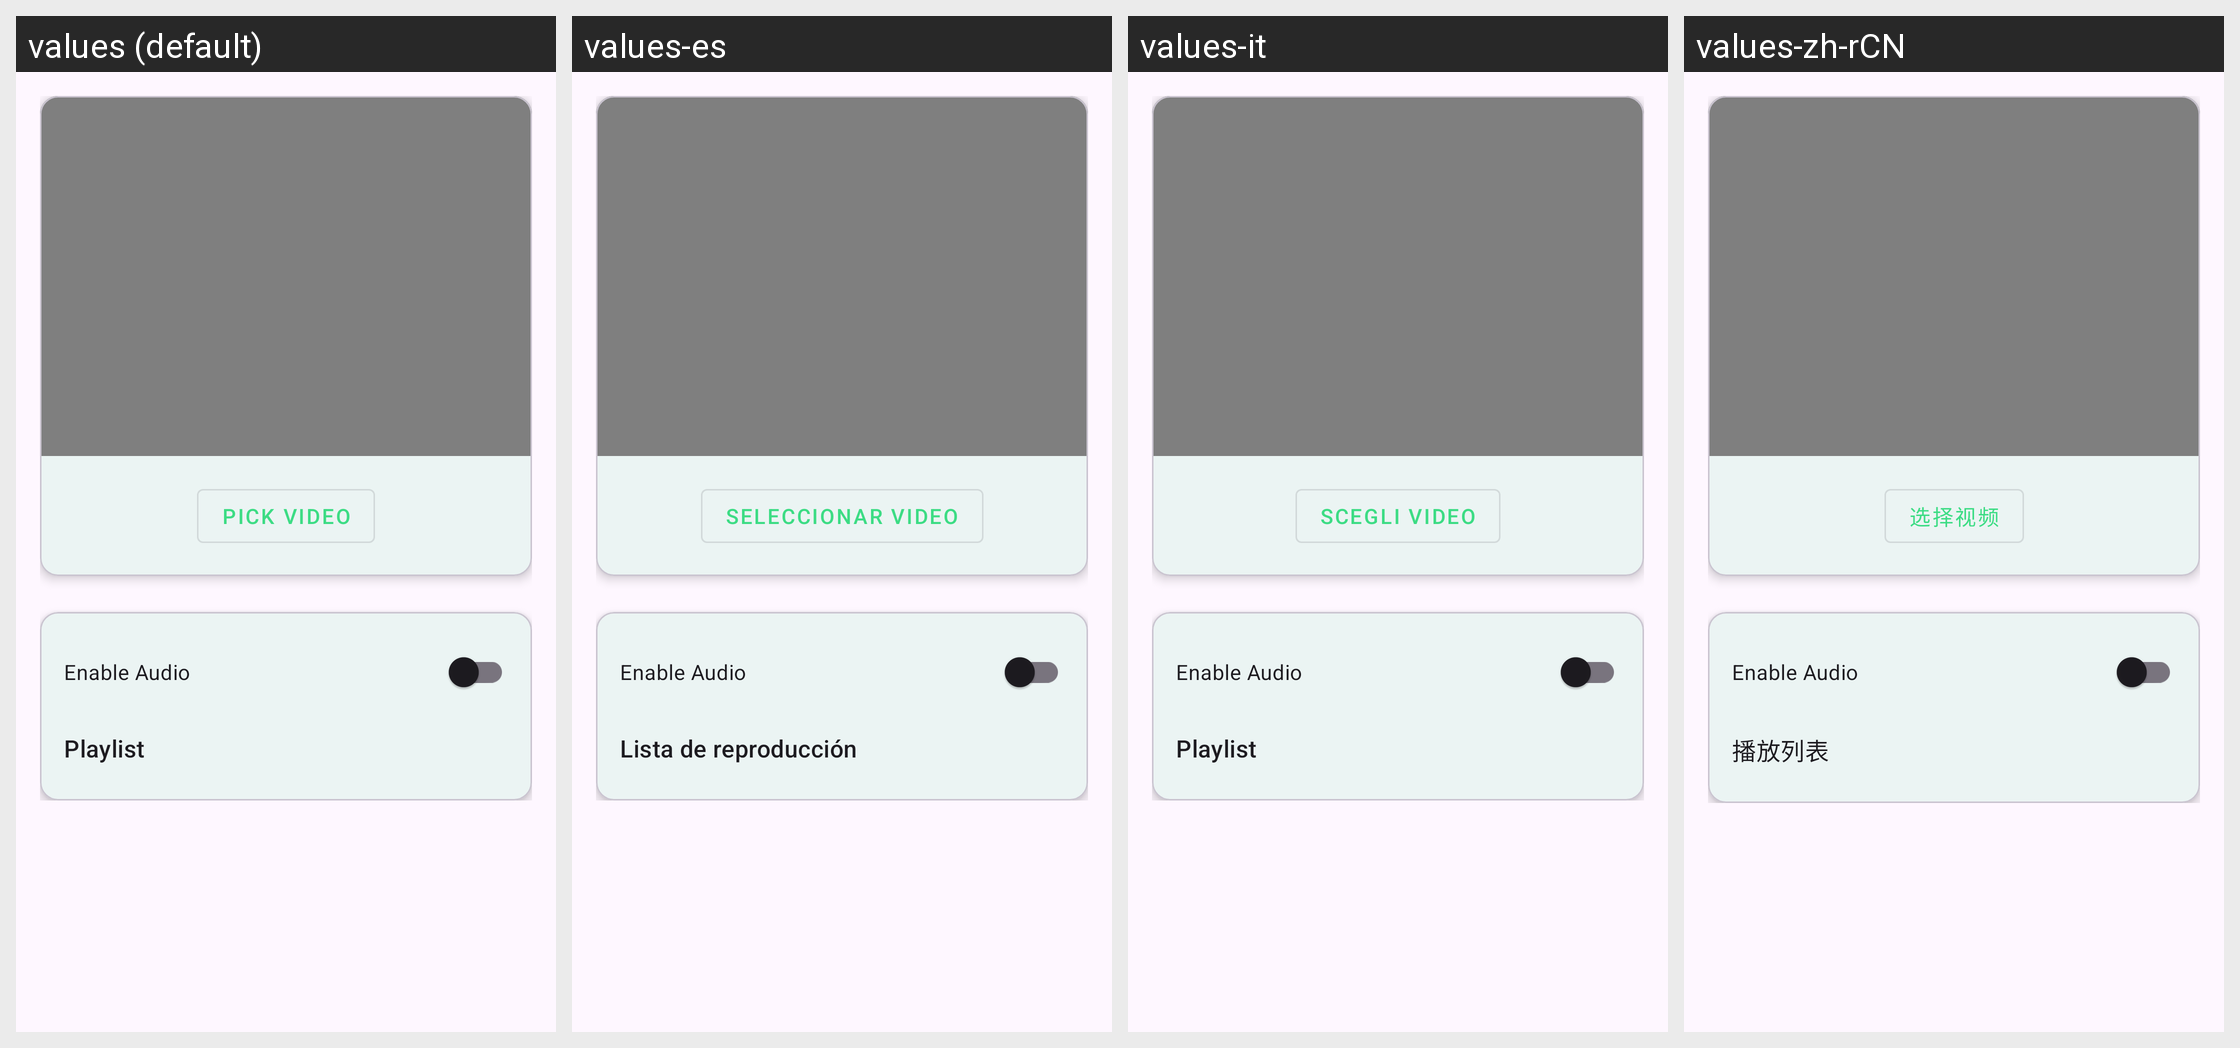

The same Android screen rendered under several of its app's locales, left to right. List the strings drawn on it with the default value and each locale's translation.
Android screen res/layout/fragment_first.xml rendered under 4 locales, left to right: values (default), values-es, values-it, values-zh-rCN. Device: Nexus 5 (rendered at 1080×1920; each locale shown at half size, 540×960, under a caption strip naming it); theme Theme.UndeadWallpaper.
Other locales in the repository, not shown: values-ja, values-pl, values-pt-rBR.
Strings drawn on this screen, with the default value and each locale's value (text and hints the layout hard-codes, and strings that could not be matched under every locale, appear in the picture but are not listed):

pick_video
  values: Pick Video
  values-es: Seleccionar Video
  values-it: Scegli Video
  values-zh-rCN: 选择视频

setting_audio_enabled
  values: Enable Audio
  values-es: Enable Audio  [not translated; the default value is used]
  values-it: Enable Audio  [not translated; the default value is used]
  values-zh-rCN: Enable Audio  [not translated; the default value is used]

recent_files
  values: Playlist
  values-es: Lista de reproducción
  values-it: Playlist
  values-zh-rCN: 播放列表
